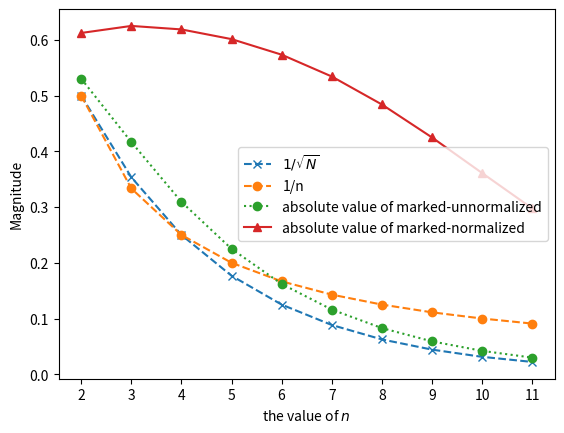

Source code (Python):
"""
it aplies a not unitary gate 
to construct the final state 
in the Grover's search algorithm
[redacted]
"""

import numpy as np
import random
import matplotlib.pyplot as plt


def with_nonunitary2(n):
    N = 2**n

    I = np.eye(N)
    psi = 1 / np.sqrt(2 * N) * np.ones((2 * N, 1))

    # mark element on the second half
    imark = random.randint(N, 2 * N - 1)

    psi[imark] = -psi[imark]

    a = (n - 1) / n  # you can try poly(n) too.
    b = 1
    M = np.array([[-a, +b], 
                  [+b, -a]])
    # M = np.array([[-1, 1], [1, -1]])

    U = np.kron(M, I)
    psi2 = U @ psi
    # we look at imark-N because it is in the upper part..
    print("elements p> 1/2N:\n", np.argwhere(np.abs(psi2[:]) > 1 / (2 * N)))
    print("norm of out state:", np.linalg.norm(psi2))
    print("px, pmax: ", psi2[imark - N] ** 2, np.max(psi2) ** 2)
    print("1/N:", 1 / N)
    print("1/n:", (1 / n) ** 2)

    psi3 = psi2 / np.linalg.norm(psi2)
    print("norm of out state:", np.linalg.norm(psi3))
    print("px, pmax: ", psi3[imark - N] ** 2, np.max(psi3) ** 2)
    print("1/N:", 1 / N)
    print("1/n:", (1 / n))
    return n, 1 / n, N, 1 / N, psi2[imark - N], psi3[imark - N]


if __name__ == "__main__":
    n = 11
    runs = np.zeros((n, 6))
    for i in range(1, n + 1):
        r = with_nonunitary2(i)
        for j in range(len(r)):
            runs[i - 1][j] = r[j]

    plt.plot(runs[1:, 0], np.sqrt(runs[1:, 3]), "x--", label="$1/\sqrt{N}$")
    plt.plot(runs[1:, 0], runs[1:, 1], "o--", label="1/n")
    plt.plot(
        runs[1:, 0],
        np.abs(runs[1:, -2]),
        "o:",
        label="absolute value of marked-unnormalized",
    )
    plt.plot(
        runs[1:, 0],
        np.abs(runs[1:, -1]),
        "^-",
        label="absolute value of marked-normalized",
    )
    plt.xticks(ticks=runs[1:, 0], labels=range(2, n + 1))

    plt.xlabel("the value of $n$")
    plt.ylabel("Magnitude")
    plt.legend()

    plt.show()
    plt.savefig("foo.png", bbox_inches="tight")
